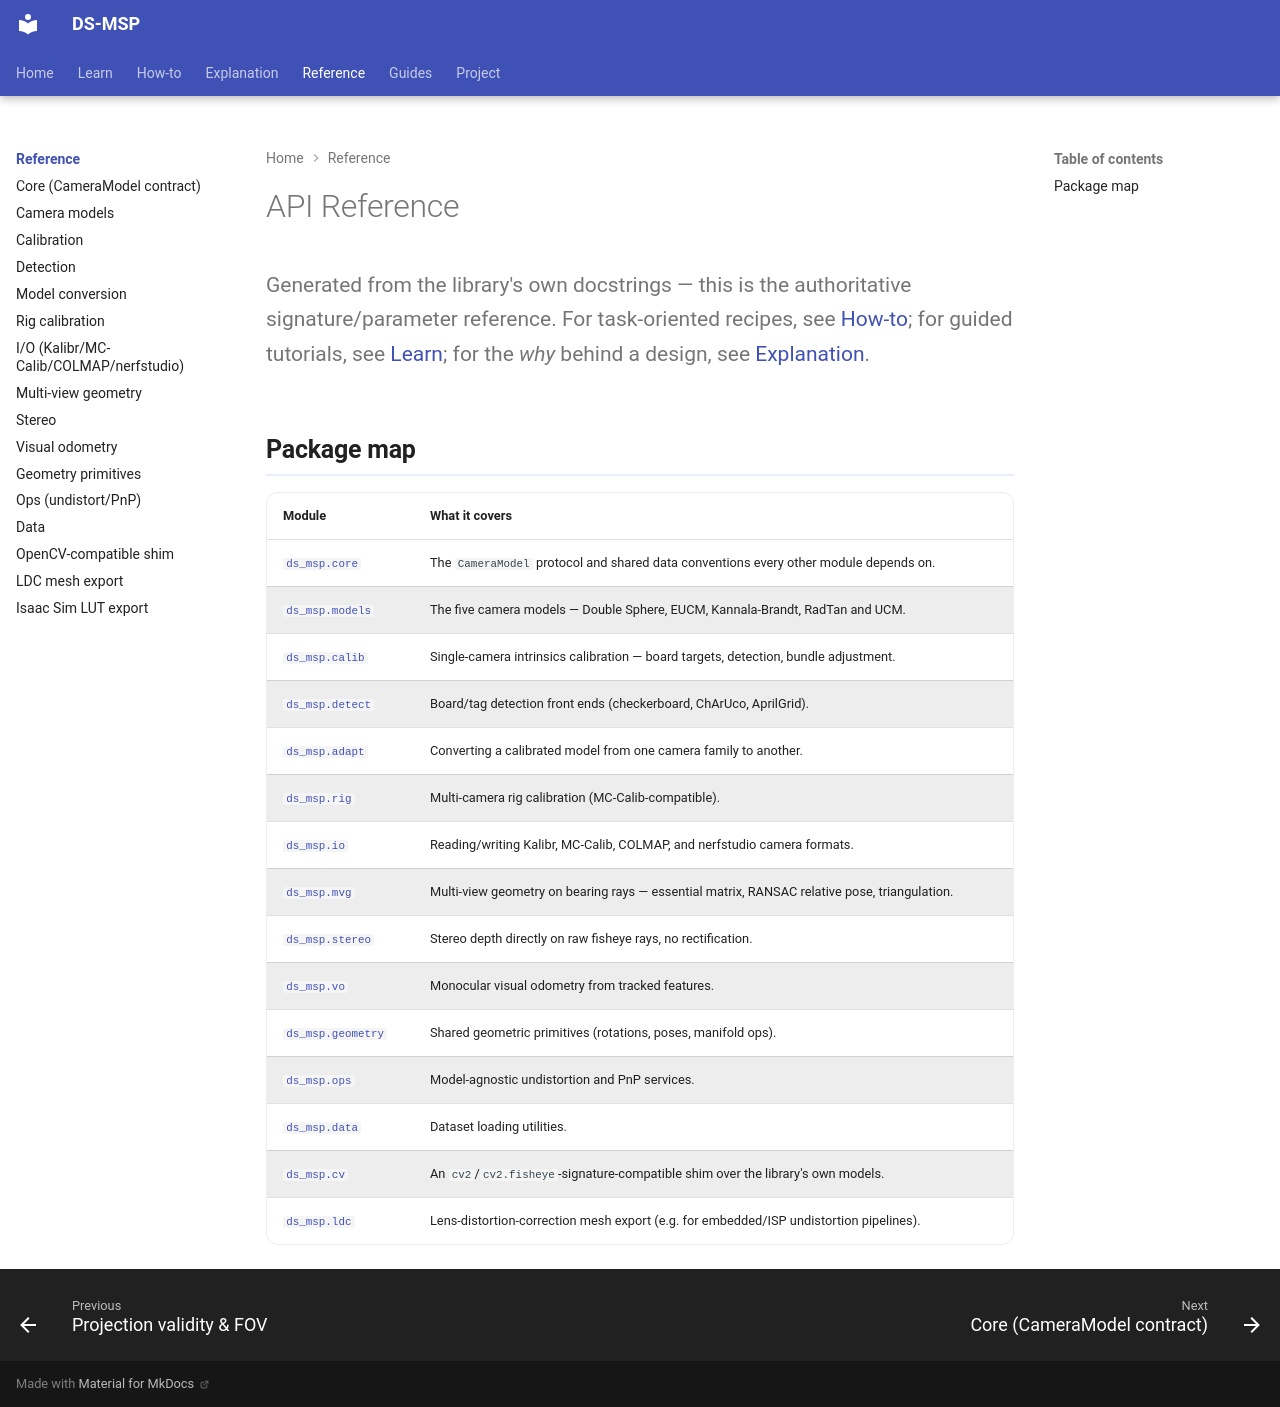

repository: Munna-Manoj/DS-MSP · page: reference/index.html · generator: mkdocs

# API Reference

Generated from the library's own docstrings — this is the authoritative signature/parameter
reference. For task-oriented recipes, see [How-to](../how-to/README.md); for guided tutorials,
see [Learn](../learn/README.md); for the *why* behind a design, see
[Explanation](../explain/README.md).

## Package map

| Module | What it covers |
|---|---|
| [`ds_msp.core`](core.md) | The `CameraModel` protocol and shared data conventions every other module depends on. |
| [`ds_msp.models`](models.md) | The five camera models — Double Sphere, EUCM, Kannala-Brandt, RadTan and UCM. |
| [`ds_msp.calib`](calib.md) | Single-camera intrinsics calibration — board targets, detection, bundle adjustment. |
| [`ds_msp.detect`](detect.md) | Board/tag detection front ends (checkerboard, ChArUco, AprilGrid). |
| [`ds_msp.adapt`](adapt.md) | Converting a calibrated model from one camera family to another. |
| [`ds_msp.rig`](rig.md) | Multi-camera rig calibration (MC-Calib-compatible). |
| [`ds_msp.io`](io.md) | Reading/writing Kalibr, MC-Calib, COLMAP, and nerfstudio camera formats. |
| [`ds_msp.mvg`](mvg.md) | Multi-view geometry on bearing rays — essential matrix, RANSAC relative pose, triangulation. |
| [`ds_msp.stereo`](stereo.md) | Stereo depth directly on raw fisheye rays, no rectification. |
| [`ds_msp.vo`](vo.md) | Monocular visual odometry from tracked features. |
| [`ds_msp.geometry`](geometry.md) | Shared geometric primitives (rotations, poses, manifold ops). |
| [`ds_msp.ops`](ops.md) | Model-agnostic undistortion and PnP services. |
| [`ds_msp.data`](data.md) | Dataset loading utilities. |
| [`ds_msp.cv`](cv.md) | An `cv2`/`cv2.fisheye`-signature-compatible shim over the library's own models. |
| [`ds_msp.ldc`](ldc.md) | Lens-distortion-correction mesh export (e.g. for embedded/ISP undistortion pipelines). |
